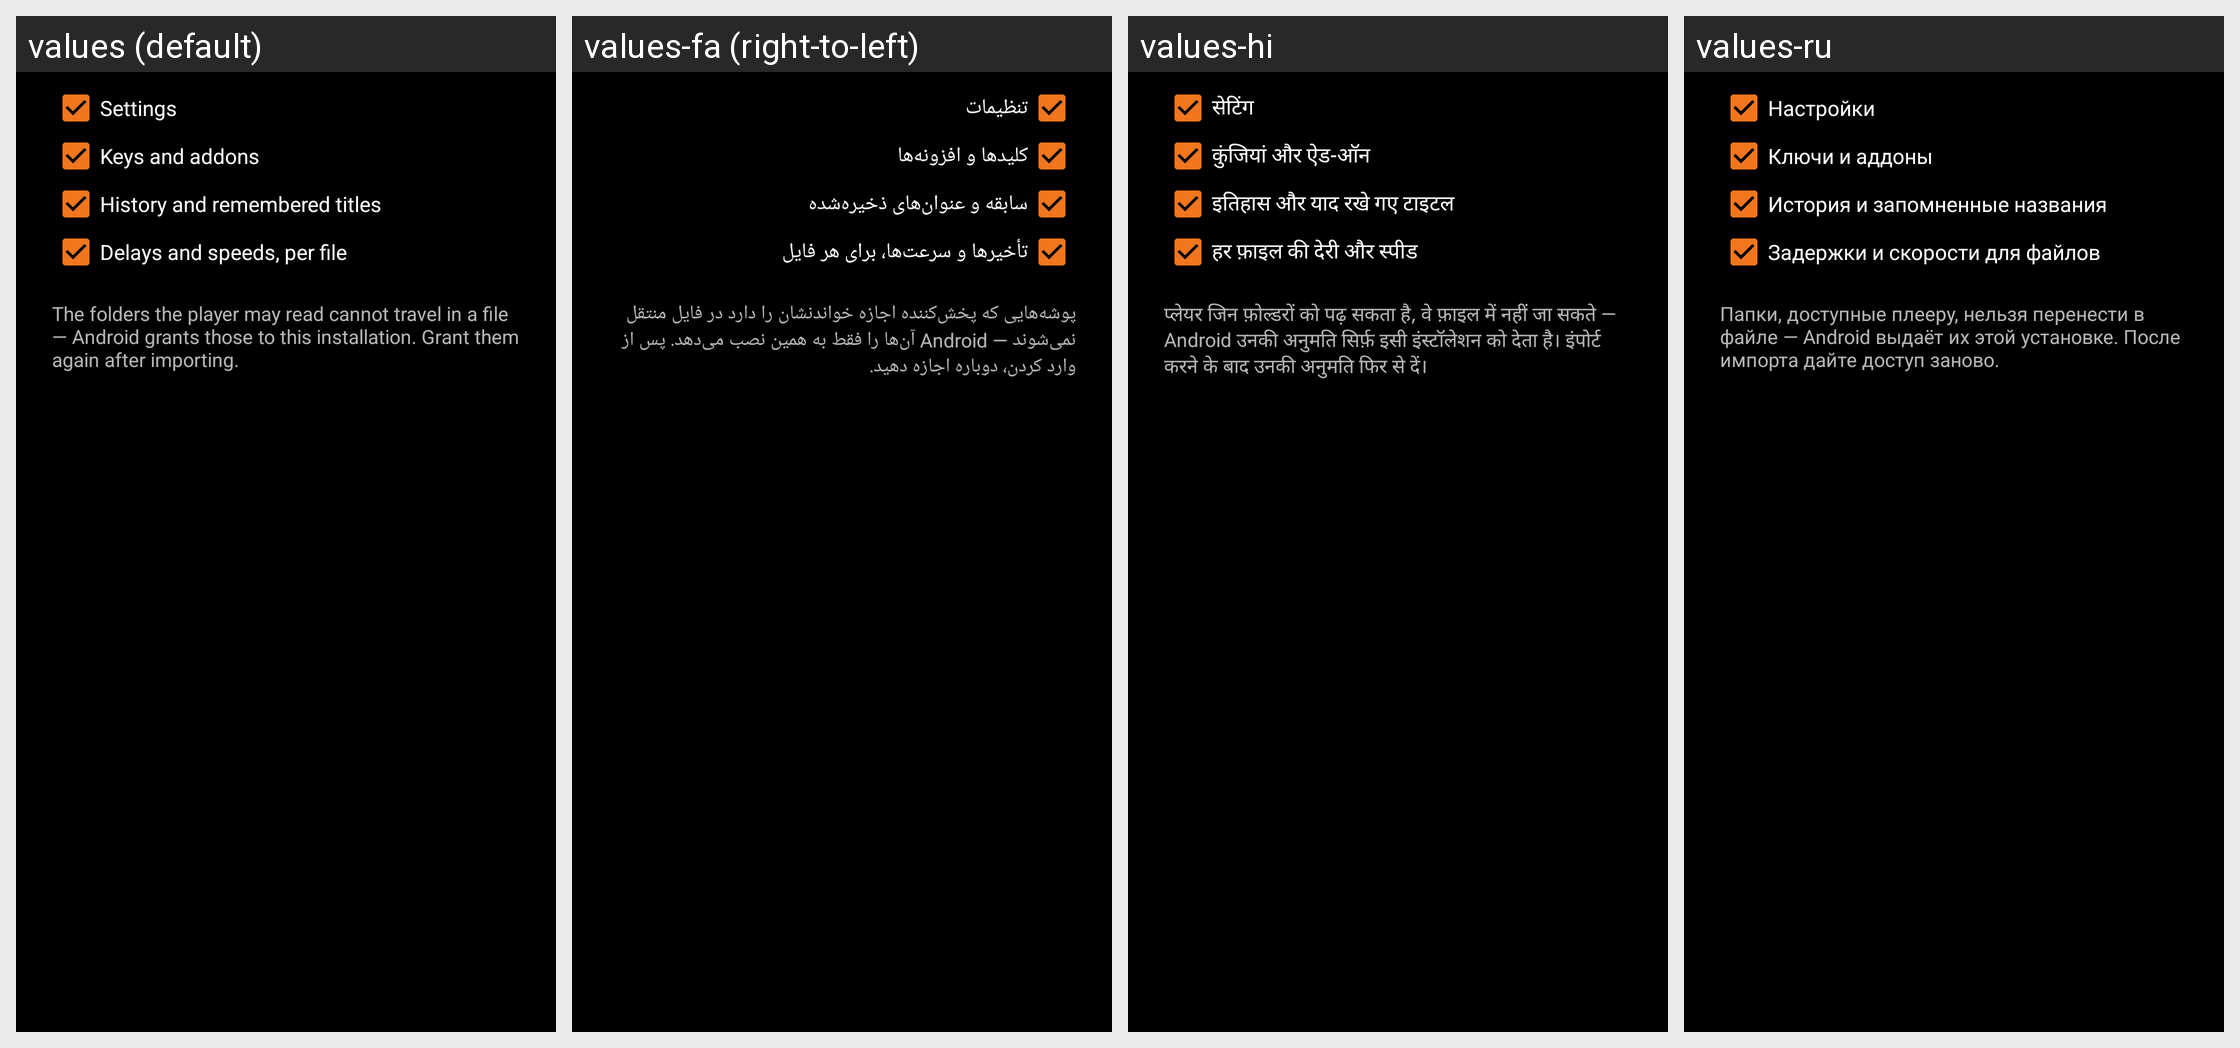

Locale-by-locale string values for the Android screen shown in this grid:
Android screen res/layout/dialog_backup.xml rendered under 4 locales, left to right: values (default), values-fa (right-to-left), values-hi, values-ru. Device: Nexus 5 (rendered at 1080×1920; each locale shown at half size, 540×960, under a caption strip naming it); theme Theme.Player.
Other locales in the repository, not shown: values-ar, values-az, values-bn, values-cs, values-de, values-el, values-es, values-et, values-fr, values-hr, values-hu, values-in, values-it, values-ja, values-km, values-ko, values-lv, values-ml, values-ms, values-nb-rNO, values-pa, values-pl, values-pt, values-pt-rBR, values-ro, values-sk, values-sr, values-ta, values-th, values-tr, values-uk, values-vi, values-zh-rCN, values-zh-rTW.
Strings drawn on this screen, with the default value and each locale's value (text and hints the layout hard-codes, and strings that could not be matched under every locale, appear in the picture but are not listed):

pref_backup_part_settings
  values: Settings
  values-fa: تنظیمات
  values-hi: सेटिंग
  values-ru: Настройки

pref_backup_part_keys
  values: Keys and addons
  values-fa: کلیدها و افزونه‌ها
  values-hi: कुंजियां और ऐड-ऑन
  values-ru: Ключи и аддоны

pref_backup_part_history
  values: History and remembered titles
  values-fa: سابقه و عنوان‌های ذخیره‌شده
  values-hi: इतिहास और याद रखे गए टाइटल
  values-ru: История и запомненные названия

pref_backup_part_per_file
  values: Delays and speeds, per file
  values-fa: تأخیرها و سرعت‌ها، برای هر فایل
  values-hi: हर फ़ाइल की देरी और स्पीड
  values-ru: Задержки и скорости для файлов

pref_backup_note
  values: The folders the player may read cannot travel in a file — Android grants those to this installation. Grant them again after importing.
  values-fa: پوشه‌هایی که پخش‌کننده اجازه خواندنشان را دارد در فایل منتقل نمی‌شوند — Android آن‌ها را فقط به همین نصب می‌دهد. پس از وارد کردن، دوباره اجازه دهید.
  values-hi: प्लेयर जिन फ़ोल्डरों को पढ़ सकता है, वे फ़ाइल में नहीं जा सकते — Android उनकी अनुमति सिर्फ़ इसी इंस्टॉलेशन को देता है। इंपोर्ट करने के बाद उनकी अनुमति फिर से दें।
  values-ru: Папки, доступные плееру, нельзя перенести в файле — Android выдаёт их этой установке. После импорта дайте доступ заново.
